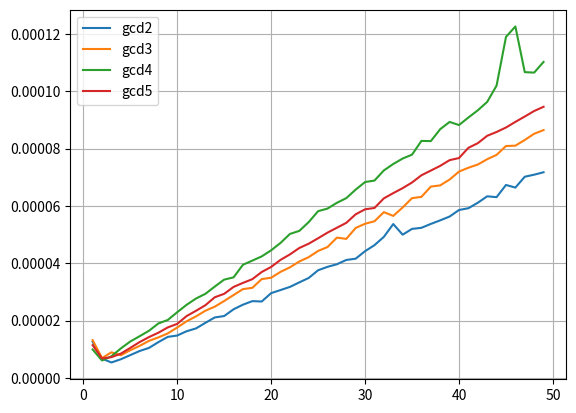

This chart was generated by the following Python code:
import random
import time
from matplotlib import pyplot as plt


def timed(f, n_iter):
    acc = float("inf")
    for i in range(n_iter):
        t0 = time.perf_counter()
        test_gcd(f, n_iter)
        t1 = time.perf_counter()
        acc = min(acc, t1 - t0)
    return acc


def compare(fs, args):
    for f in fs:
        plt.plot(args, [timed(f, arg) for arg in args], label=f.__name__)
        plt.legend()
        plt.grid(True)
    plt.show()


def test_gcd(gcd, n_iter):
    for i in range(n_iter):
        c = random.randint(1, 1024)
        a = c * random.randint(0, 128)
        b = c * random.randint(1, 128)
        # assert a + b != 0
        assert gcd(a, a) == gcd(a, 0) == a
        assert gcd(b, b) == gcd(b, 0) == b
        assert gcd(a, 1) == gcd(b, 1) == 1
        d = gcd(a, b)
        assert a % d == b % d == 0
    # print(f'function {gcd.__name__} is OK')


def gcd1(a, b):
    assert a >= 0 and b >= 0
    for d in reversed(range(1, max(a, b) + 1)):
        if a % d == b % d == 0:
            return d
    return 0


def gcd2(a, b):
    while a and b:
        if a >= b:
            a %= b
        else:
            b %= a
    return a + b


def gcd3(a, b):
    assert a >= 0 and b >= 0
    if a == 0 or b == 0:
        return a + b
    elif a >= b:
        return gcd3(a % b, b)
    else:
        return gcd3(a, b % a)


def gcd4(a, b):
    a, b = sorted([a, b])
    while a:
        a, b = b % a, a
    return b


def gcd5(a, b):
    assert a >= 0 and b >= 0
    if a == 0 or b == 0:
        return a + b
    return gcd3(b % a, a)


def main():
    # n, m = map(int, input().split())
    # print(gcd3(n, m))
    compare([gcd2, gcd3, gcd4, gcd5], list(range(50)))


if __name__ == "__main__":
    main()
